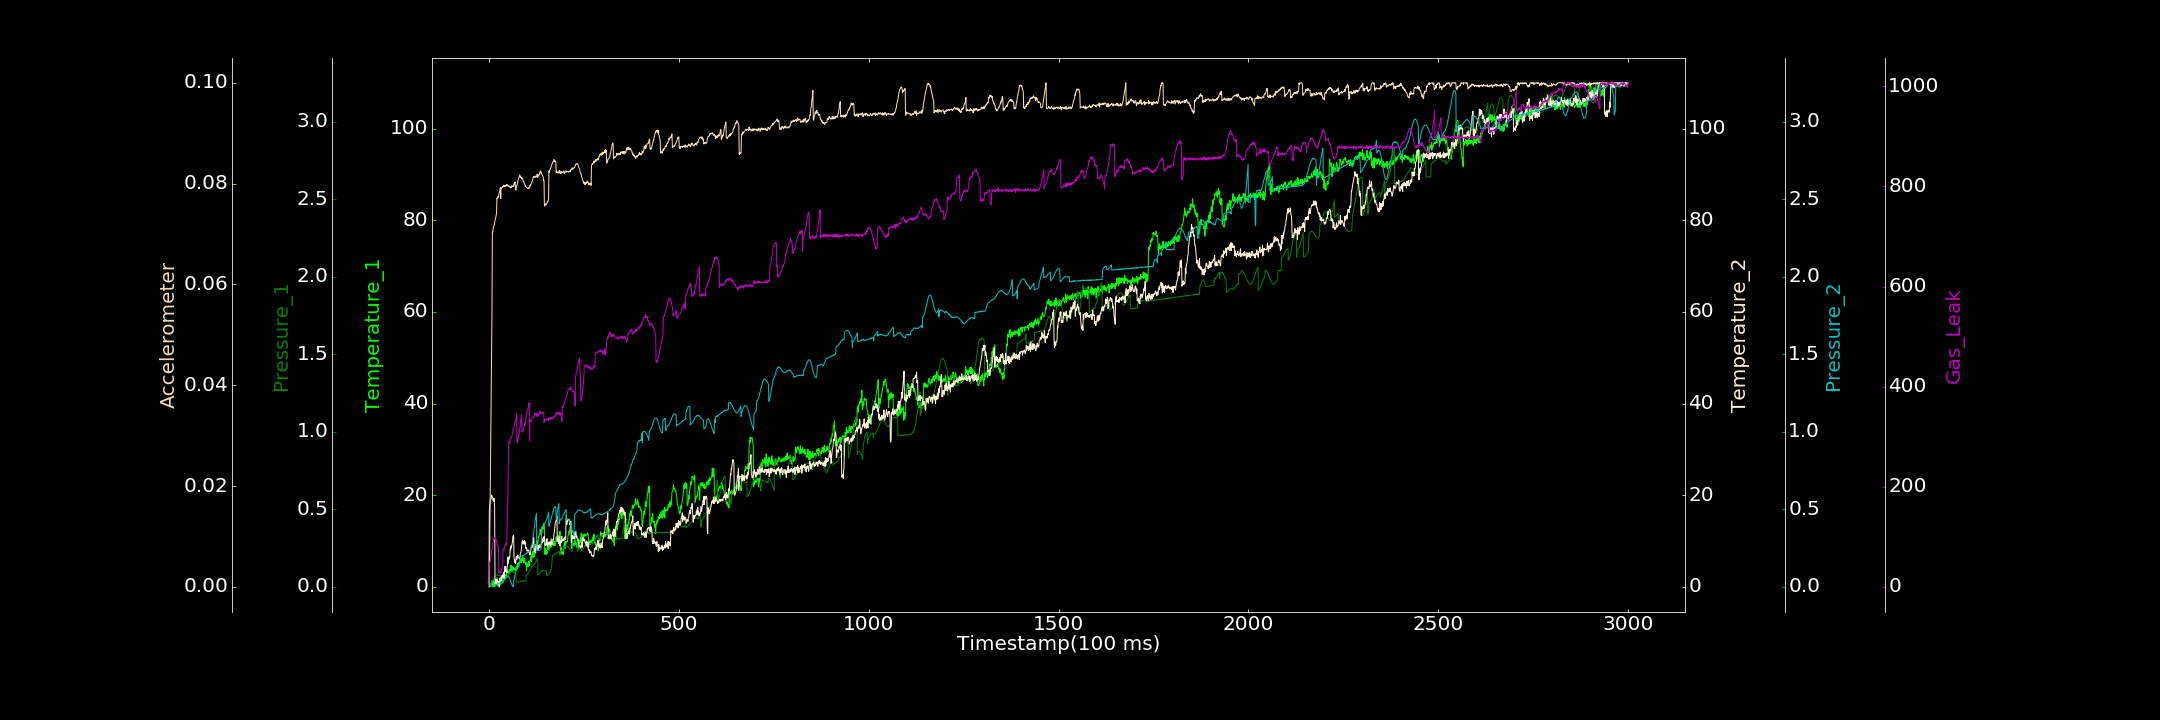

Values plotted in this chart, from the file beside it:
0.000000000, 0.000000000, 0.000000000, 0.490647599, 0.001007117, 0.000000000, 0.000000000
1, 0.000000000, 0.01068, 16.44, 0.001825, 0.000000000, 47.68
2, 0.5138, 0.01366, 17.94, 0.0006104, 0.007996, 48.23
3, 0.1495, 0.01491, 18.65, 0.0034, 0.01563, 50.08
4, 0.000000000, 0.01711, 19.14, 0.002407, 0.02359, 54.27
5, 0.2096, 0.02084, 19.16, 0.002425, 0.03135, 58.12
6, 0.533, 0.02504, 19.2, 0.004257, 0.03918, 64.71
7, 1.282, 0.027, 20.03, 0.004963, 0.04692, 69.33
8, 0.6094, 0.03201, 19.79, 0.00435, 0.05471, 74.55
9, 1.151, 0.0363, 19.58, 0.005957, 0.07044, 76.95
10, 0.7817, 0.0418, 19.45, 0.007229, 0.07039, 83.14
11, 0.000000000, 0.04621, 18.84, 0.008097, 0.07091, 90.06
12, 1.455, 0.04884, 19.13, 0.0107, 0.07143, 93.84
13, 0.000000000, 0.05476, 18.65, 0.008943, 0.07156, 96.08
14, 1.012, 0.05763, 19.32, 0.009559, 0.0718, 98.78
15, 0.9532, 0.06273, 17.32, 0.01166, 0.07232, 95.3
16, 0.1217, 0.06675, 0.8052, 0.01087, 0.07276, 99.12
17, 0.5874, 0.07034, 0.9882, 0.01484, 0.07293, 97.41
18, 1.728, 0.07272, 1.631, 0.01371, 0.07333, 94.92
19, 0.4984, 0.07379, 0.5598, 0.01474, 0.07367, 94.35
20, 1.213, 0.07485, 0.8337, 0.01592, 0.07407, 90.59
21, 1.99, 0.07486, 1.395, 0.01537, 0.07712, 84.39
22, 0.1981, 0.07613, 1.679, 0.01492, 0.07699, 83.63
23, 1.194, 0.07571, 1.065, 0.01996, 0.07712, 80.57
24, 1.018, 0.07587, 1.116, 0.02051, 0.07746, 80.71
25, 1.24, 0.07613, 0.6367, 0.02046, 0.07732, 75.37
26, 1.224, 0.07303, 0.8997, 0.02058, 0.07777, 30.38
27, 0.8371, 0.07333, 0.000000000, 0.02253, 0.07808, 27.52
28, 0.979, 0.07161, 1.819, 0.02303, 0.07846, 30.15
29, 0.9736, 0.07181, 1.27, 0.0238, 0.07872, 31.52
30, 0.373, 0.07139, 1.952, 0.02432, 0.07922, 30.09
31, 1.729, 0.07175, 1.747, 0.0238, 0.07701, 27
32, 1.941, 0.0158, 1.235, 0.02329, 0.07913, 34.03
33, 1.891, 0.01899, 2.39, 0.02617, 0.07906, 33.11
34, 2.4, 0.02025, 2.164, 0.02766, 0.07913, 34.5
35, 1.125, 0.02311, 2.19, 0.02783, 0.07928, 37.08
36, 1.168, 0.02668, 2.145, 0.02774, 0.07947, 37.33
37, 2.389, 0.02981, 2.657, 0.02835, 0.07933, 71.77
38, 2.792, 0.03424, 2.114, 0.03184, 0.07934, 72.59
39, 1.784, 0.03663, 3.183, 0.04343, 0.0797, 76.08
40, 1.816, 0.04178, 1.908, 0.04532, 0.07941, 73.97
41, 2.479, 0.04593, 2.912, 0.04738, 0.07937, 79.57
42, 1.678, 0.05278, 4.441, 0.05057, 0.07955, 82.32
43, 2.066, 0.05595, 3.366, 0.0524, 0.07965, 84.01
44, 2.46, 0.05664, 4.37, 0.0546, 0.07941, 85.8
45, 2.693, 0.05889, 3.571, 0.05826, 0.07967, 83.43
46, 2.343, 0.05988, 3.292, 0.06092, 0.07954, 88.63
47, 3.466, 0.06079, 3.126, 0.06378, 0.07985, 88.24
48, 3.175, 0.06509, 4.131, 0.06519, 0.07972, 122.9
49, 3.412, 0.06592, 5.785, 0.06464, 0.07972, 151.7
50, 3.716, 0.07082, 6.51, 0.06664, 0.07951, 187.4
51, 3.024, 0.0737, 5.129, 0.06228, 0.07958, 248.8
52, 2.826, 0.08022, 6.307, 0.06312, 0.0795, 288.5
53, 3.16, 0.08318, 6.538, 0.06125, 0.07941, 290.3
54, 2.813, 0.0859, 6.043, 0.05669, 0.07947, 287.1
55, 3.779, 0.09034, 6.629, 0.04957, 0.07929, 290.7
56, 3.497, 0.09486, 8.316, 0.04495, 0.07932, 294.8
57, 3.732, 0.09473, 8.013, 0.03899, 0.07912, 297.3
58, 4.765, 0.09832, 8.947, 0.02771, 0.07936, 297
59, 3.836, 0.09831, 8.476, 0.02509, 0.07924, 297
60, 3.52, 0.09866, 8.993, 0.01698, 0.07956, 299.3
... 2,939 more rows
